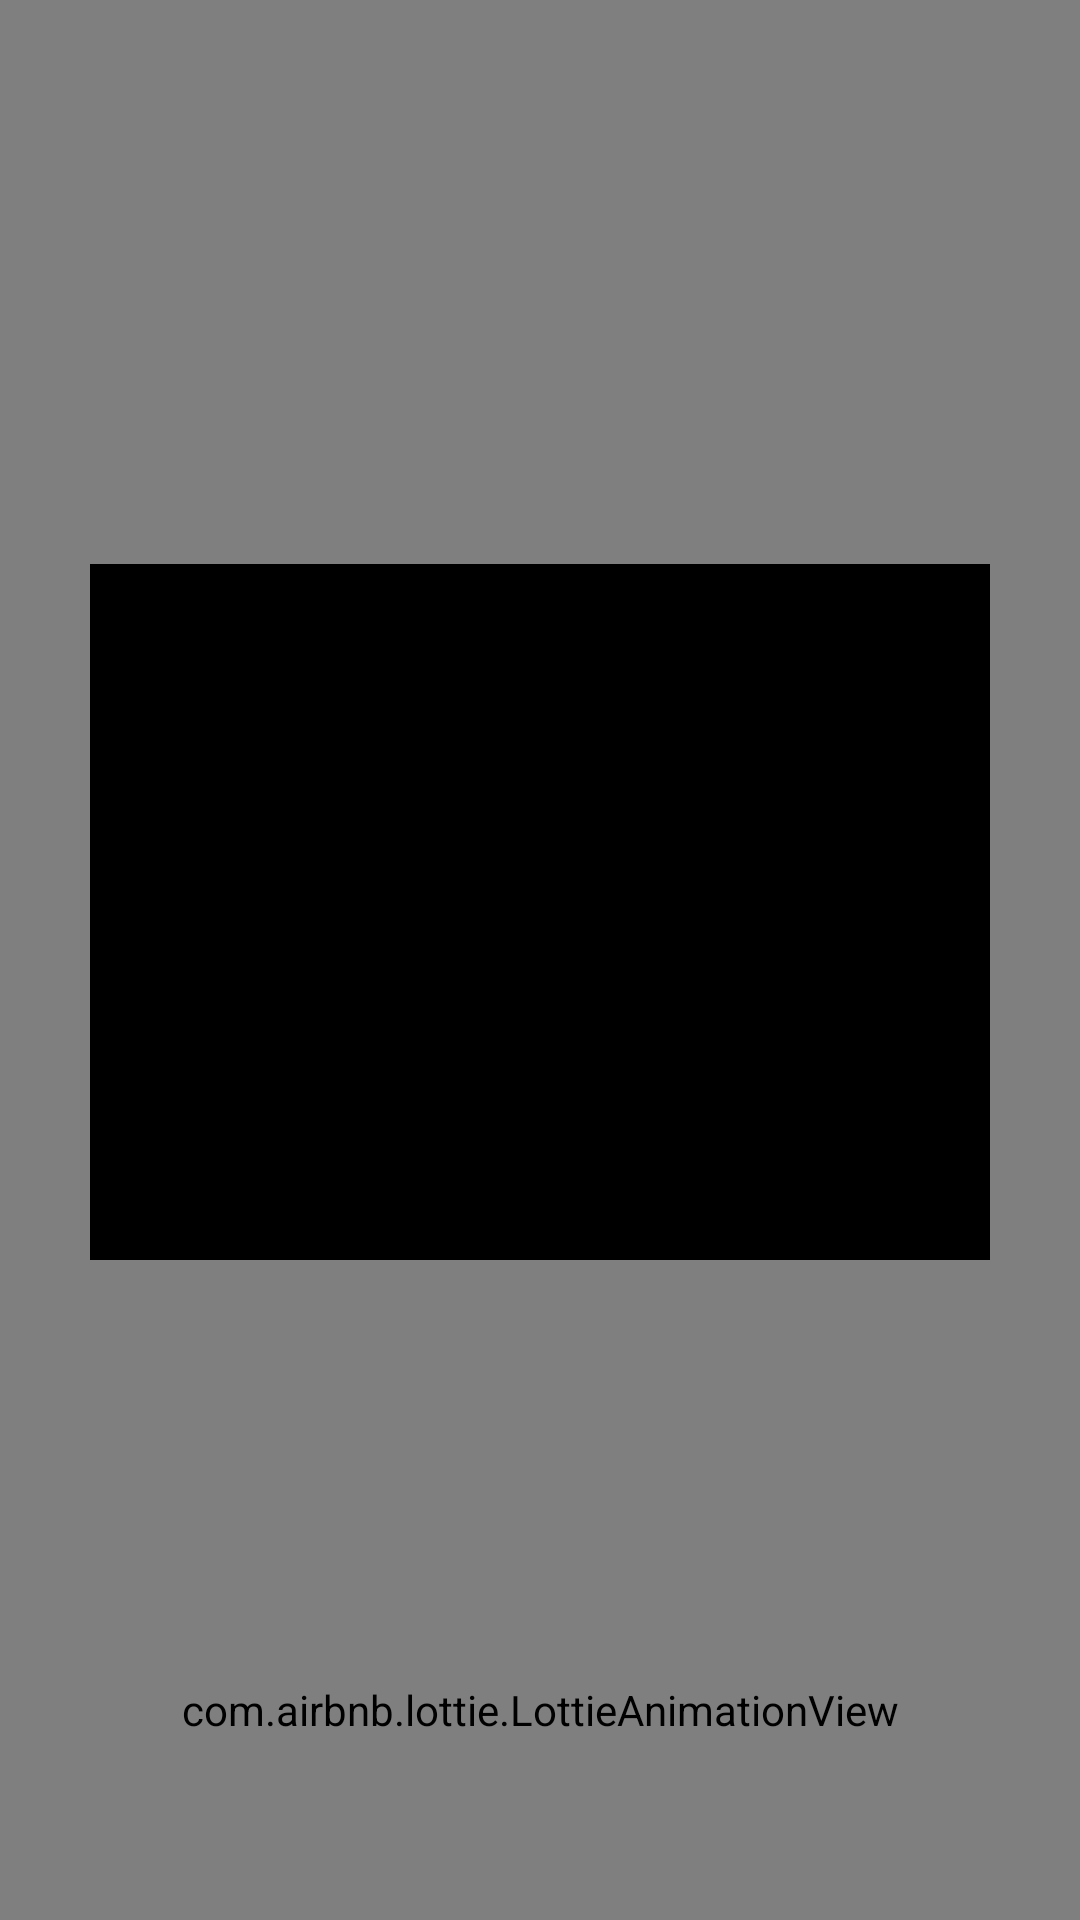

Write the Android layout XML for this screen, with the resource values it uses.
<!-- AndroidManifest.xml: application theme Theme.Silo -->
<!-- res/layout/fragment_on_boarding_1.xml -->
<FrameLayout xmlns:android="http://schemas.android.com/apk/res/android"
    xmlns:tools="http://schemas.android.com/tools"
    xmlns:app="http://schemas.android.com/apk/res-auto"
    android:layout_width="match_parent"
    android:layout_height="match_parent"
    android:gravity="center"
    android:background="?attr/backgroundColor"
    tools:context=".OnBoardingFragment_1">

    
    <com.airbnb.lottie.LottieAnimationView
        android:id="@+id/lottie_onBoarding_1_bg"
        android:layout_width="match_parent"
        android:layout_height="match_parent"
        app:lottie_autoPlay="true"
        app:lottie_loop="false"
        android:scaleType="fitXY" />

    <ImageView
        android:id="@+id/imageLogo"
        android:layout_width="300dp"
        android:layout_height="300dp"
        android:layout_gravity="center_horizontal"
        android:src="@drawable/silo_dark"
        android:visibility="invisible" />



    <FrameLayout
        android:id="@+id/unityContainer"
        android:layout_width="300dp"
        android:layout_height="300dp"
        android:layout_gravity="center_horizontal"
        android:layout_marginTop="8dp"
        android:visibility="visible"
        android:translationY="180dp"
        android:background="@color/black"/>


    
    <TextView
        android:id="@+id/textTyping"
        android:layout_width="wrap_content"
        android:layout_height="wrap_content"
        android:textSize="26sp"
        android:textStyle="bold"
        android:textColor="?android:textColorPrimary"
        android:layout_gravity="bottom|center_horizontal"
        android:translationY="-150dp"
        android:text=""
        android:textAlignment="center" />

    
    <com.airbnb.lottie.LottieAnimationView
        android:id="@+id/lottie_swipe"
        android:layout_width="300dp"
        android:layout_height="300dp"
        android:layout_gravity="bottom|center_horizontal"
        android:scaleType="fitXY"
        android:translationY="80dp"
        app:lottie_autoPlay="true"
        app:lottie_loop="true"
        app:lottie_rawRes="@raw/swipe_up_light" />

</FrameLayout>
<!-- resources referenced by this layout -->
<resources>
  <color name="black">#FF000000</color>
  <!-- drawable silo_dark: png bitmap (drawable, 53153 bytes) -->
  <style name="Theme.Silo" parent="Base.Theme.Silo" />
  <style name="Base.Theme.Silo" parent="Theme.Material3.DayNight.NoActionBar">
          <item name="colorPrimary">@color/primary_button</item>
          <item name="colorOnPrimary">@color/white</item>
          <item name="backgroundColor" format="color">@color/background</item>
          <item name="android:textColorPrimary">@color/primary_text</item>
          <item name="android:textColorSecondary">@color/secondary_text</item>
          <item name="colorSurface">@color/surface</item>
          <item name="colorOnSurface">@color/on_surface</item>
          <item name="editTextColor">@color/et_color</item>
          <item name="android:statusBarColor">@color/status_bar</item>
          <item name="android:navigationBarColor">@color/background</item>
          <item name="colorOnPrimaryContainer">@color/on_white</item>
          <item name="android:windowLightStatusBar">true</item>
      </style>
  <color name="primary_button">#604552</color>
  <color name="white">#FFFFFFFF</color>
  <color name="background">#EEEEEE</color>
  <color name="primary_text">#000000</color>
  <color name="secondary_text">#eeeeee</color>
  <color name="surface">#503443</color>
  <color name="on_surface">#EEEEEE</color>
  <color name="et_color">#EEEEEE</color>
  <color name="status_bar">#503443</color>
  <color name="on_white">#000000</color>
</resources>
